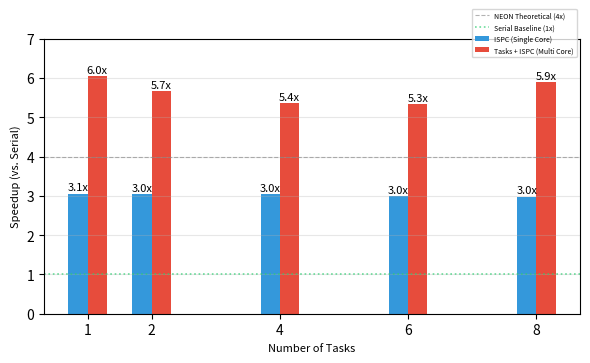
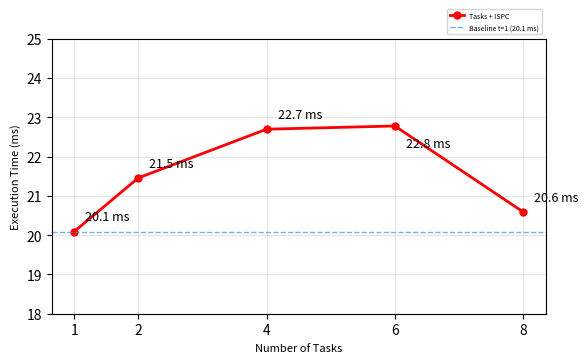

Python code for these plots, in order:
import matplotlib.pyplot as plt

threads = [1, 2, 4, 6, 8]
serial = [120.753, 122.310, 122.662, 120.832, 121.153]
ispc = [39.744, 39.892, 39.927, 40.707, 40.768]
multi_ispc = [20.090, 21.455, 22.695, 22.777, 20.591]

avg_serial = sum(serial) / len(serial)
speedup_ispc = [avg_serial / s for s in ispc]
speedup_multi = [avg_serial / s for s in multi_ispc]

# ===== 图1 =====
fig, ax = plt.subplots(figsize=(6, 4.5))
w = 0.3
ax.bar(
    [t - w / 2 for t in threads],
    speedup_ispc,
    w,
    label="ISPC (Single Core)",
    color="#3498db",
)
ax.bar(
    [t + w / 2 for t in threads],
    speedup_multi,
    w,
    label="Tasks + ISPC (Multi Core)",
    color="#e74c3c",
)
for i, t in enumerate(threads):
    ax.text(
        t - w / 2,
        speedup_ispc[i] + 0.08,
        f"{speedup_ispc[i]:.1f}x",
        ha="center",
        fontsize=8,
    )
    ax.text(
        t + w / 2,
        speedup_multi[i] + 0.08,
        f"{speedup_multi[i]:.1f}x",
        ha="center",
        fontsize=8,
    )
ax.axhline(
    y=4.0,
    color="gray",
    linestyle="--",
    linewidth=0.8,
    alpha=0.6,
    label="NEON Theoretical (4x)",
)
ax.axhline(
    y=1.0,
    color="#2ecc71",
    linestyle=":",
    linewidth=1.2,
    alpha=0.7,
    label="Serial Baseline (1x)",
)
ax.set_xlabel("Number of Tasks", fontsize=8)
ax.set_ylabel("Speedup (vs. Serial)", fontsize=8)
ax.set_xticks(threads)
ax.grid(axis="y", alpha=0.3)
ax.set_ylim(0, 7)
# 图例放在图表上方，右对齐；通过调整bbox和tight_layout防止遮挡和截断
ax.legend(fontsize=5, loc="upper right", bbox_to_anchor=(1.0, 1.12))
fig.tight_layout(rect=[0, 0, 1, 0.85])
plt.savefig("fig1_speedup.png", dpi=200, bbox_inches="tight")
plt.close()

# ===== 图2 =====
fig2, ax2 = plt.subplots(figsize=(6, 4.5))
ax2.plot(threads, multi_ispc, "ro-", linewidth=2, markersize=5, label="Tasks + ISPC")
ax2.axhline(
    y=multi_ispc[0],
    color="#3498db",
    linestyle="--",
    linewidth=1,
    alpha=0.7,
    label=f"Baseline t=1 ({multi_ispc[0]:.1f} ms)",
)
for i, t in enumerate(threads):
    offset_y = 8 if i != 3 else -15
    ax2.annotate(
        f"{multi_ispc[i]:.1f} ms",
        (t, multi_ispc[i]),
        textcoords="offset points",
        xytext=(8, offset_y),
        fontsize=9,
    )
ax2.set_xlabel("Number of Tasks", fontsize=8)
ax2.set_ylabel("Execution Time (ms)", fontsize=8)
ax2.set_xticks(threads)
ax2.grid(alpha=0.3)
ax2.set_ylim(18, 25)
# 图例放在图表上方，右对齐
ax2.legend(fontsize=5, loc="upper right", bbox_to_anchor=(1.0, 1.12))
fig2.tight_layout(rect=[0, 0, 1, 0.85])
plt.savefig("fig2_scalability.png", dpi=200, bbox_inches="tight")
plt.close()
